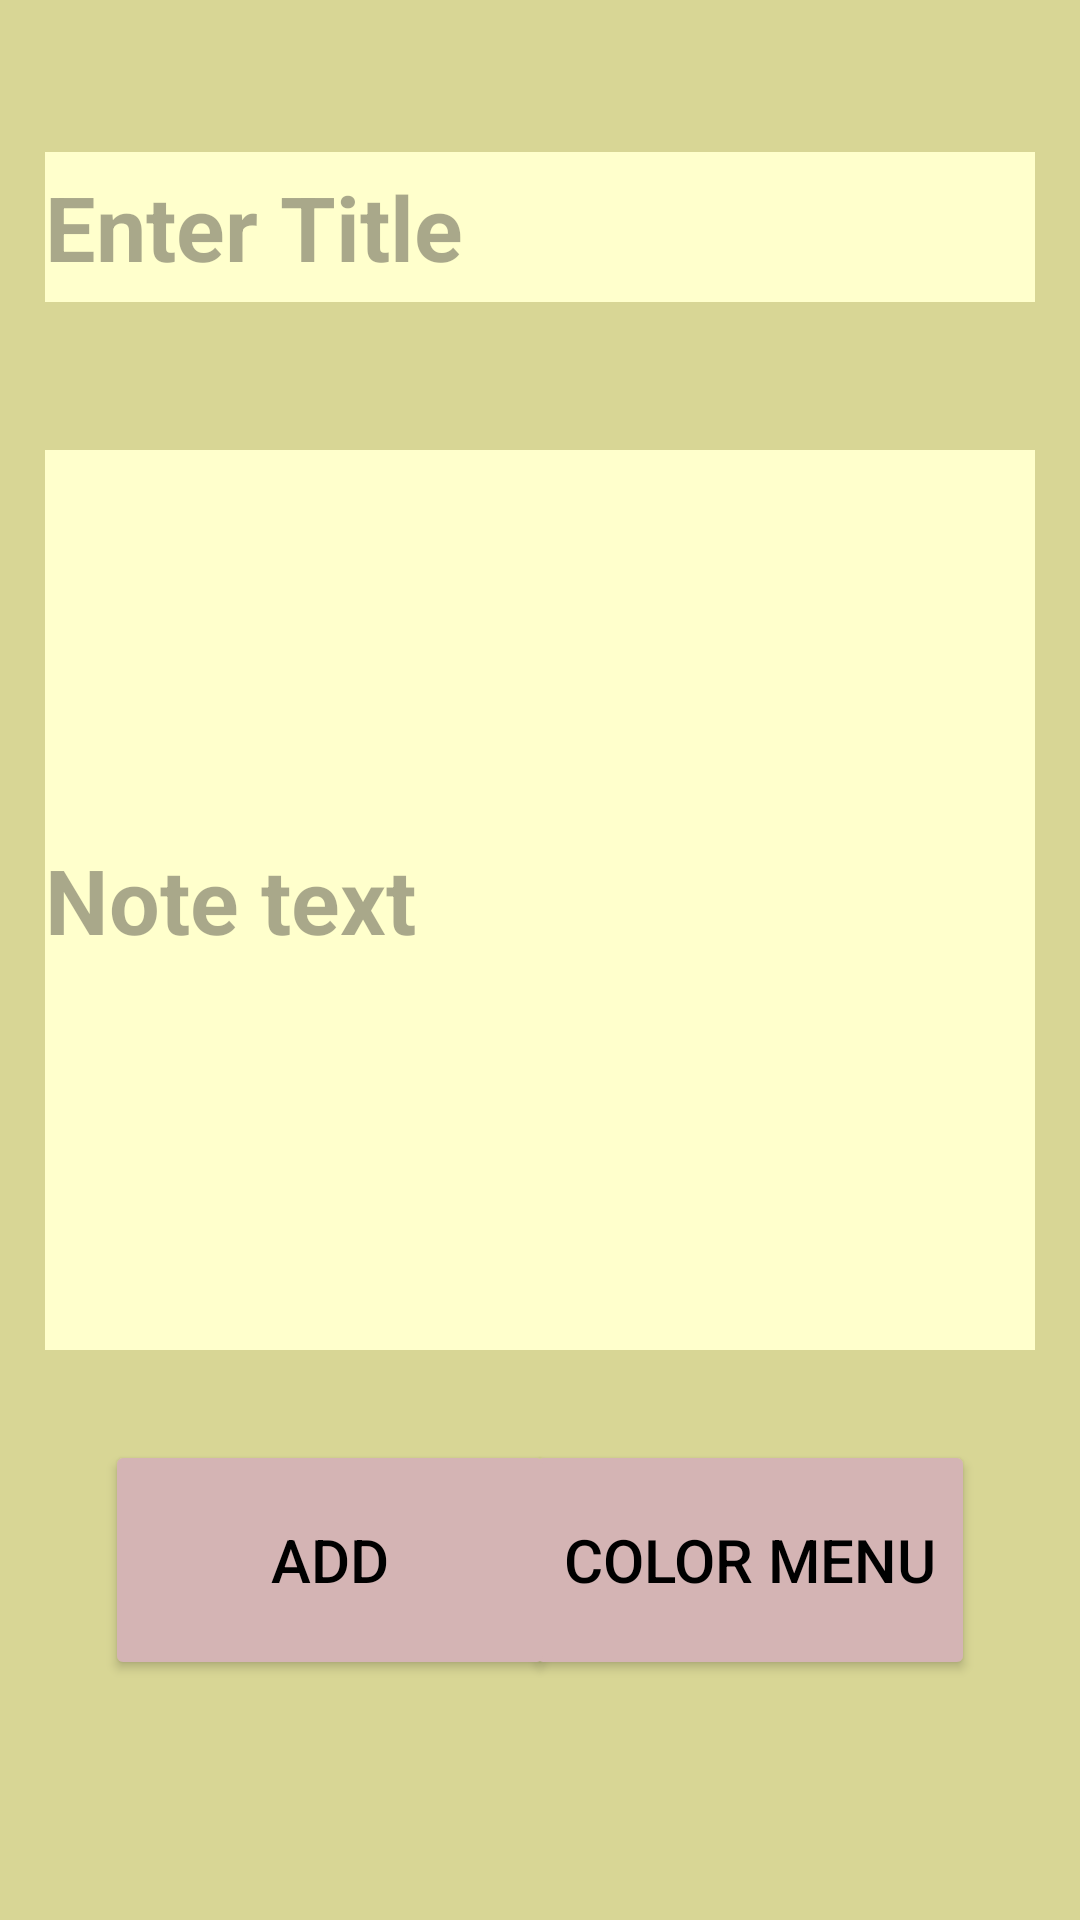

Here is an Android app screen rendered from its layout file. Give the layout XML and the strings, colors and styles it references.
<!-- AndroidManifest.xml: application theme Base.Theme.Mynotes -->
<!-- res/layout/fragment_add.xml -->
<?xml version="1.0" encoding="utf-8"?>
<androidx.constraintlayout.widget.ConstraintLayout xmlns:android="http://schemas.android.com/apk/res/android"
    android:layout_width="match_parent"
    android:layout_height="match_parent"
    xmlns:app="http://schemas.android.com/apk/res-auto"
    xmlns:tools="http://schemas.android.com/tools"
    tools:context="fragment_add"
    android:background="#D8D695">

    <EditText
        android:id="@+id/title_text"
        android:layout_width="match_parent"
        android:layout_marginTop="1dp"
        android:layout_marginStart="15dp"
        android:layout_marginEnd="15dp"
        android:layout_height="50dp"
        app:layout_constraintTop_toTopOf="parent"
        app:layout_constraintBottom_toTopOf="@id/note_text"
        android:hint="@string/enter_title"
        android:background="#FFFFCC"
        android:textSize="30sp"
        android:textStyle="bold"
        />

    <EditText
        android:id="@+id/note_text"
        android:layout_width="match_parent"
        android:layout_height="300dp"
        app:layout_constraintStart_toStartOf="parent"
        app:layout_constraintTop_toTopOf="parent"
        android:layout_marginTop="150dp"
        android:layout_marginStart="15dp"
        android:layout_marginEnd="15dp"
        android:hint="@string/note_text"
        android:background="#FFFFCC"
        android:textSize="30sp"
        android:textStyle="bold"
        />
    <Button
        android:id="@+id/color_button"
        android:layout_width="150dp"
        android:layout_height="80dp"
        app:layout_constraintTop_toBottomOf="@id/note_text"
        android:layout_marginTop="30dp"
        android:layout_marginEnd="20dp"
        android:text="@string/color_menu"
        android:backgroundTint="#D4B4B4"
        android:textColor="@color/black"
        app:layout_constraintEnd_toEndOf="@id/note_text"
        android:textSize="20sp" />

    <Button
        android:id="@+id/ADD"
        android:layout_width="150dp"
        android:layout_marginTop="30dp"
        android:layout_marginBottom="50dp"
        android:layout_height="80dp"
        android:layout_marginStart="20dp"
        app:layout_constraintTop_toBottomOf="@id/note_text"
        android:backgroundTint="#D4B4B4"
        app:layout_constraintStart_toStartOf="@id/note_text"
        android:textColor="@color/black"
        android:text="@string/add"
        android:textSize="20sp"
        />

</androidx.constraintlayout.widget.ConstraintLayout>
<!-- resources referenced by this layout -->
<resources>
  <string name="add">ADD</string>
  <string name="color_menu">COLOR MENU</string>
  <string name="enter_title">Enter Title</string>
  <string name="note_text">Note text</string>
  <style name="Base.Theme.Mynotes" parent="Theme.Material3.DayNight.NoActionBar">
          
          
      </style>
  <!-- not gathered from this repository: default colours our renderer supplied (Android Studio template values) -->
  <color name="black">#FF000000</color>
</resources>
